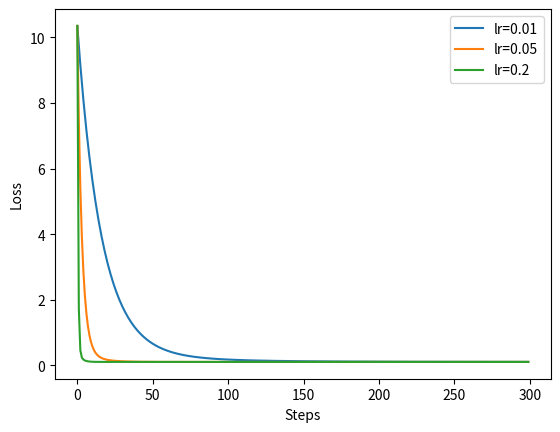

This chart was generated by the following Python code:
import numpy as np
import matplotlib.pyplot as plt

def fit_linear_gd(X, y, learning_rate=0.05, steps=100):
    X = np.asarray(X, dtype=float)
    y = np.asarray(y, dtype=float)

    if X.ndim != 2:
        raise ValueError("X must be a 2D array.")
    if y.ndim == 1:
        y = y.reshape(-1, 1)
    if y.ndim != 2 or y.shape[1] != 1:
        raise ValueError("y must have shape (n,) or (n, 1).")
    if X.shape[0] != y.shape[0]:
        raise ValueError("X and y must have the same number of rows.")
    if learning_rate <= 0:
        raise ValueError("Learning rate must be positive.")
    if steps <= 0:
        raise ValueError("Number of steps must be positive.")

    n, d = X.shape
    w = np.zeros((d, 1))
    losses = []

    for _ in range(steps):
        residual = X @ w - y
        loss_value = float(((residual.T @ residual) / (2 * n)).item())
        losses.append(loss_value)
        gradient = (X.T @ residual) / n
        w -= learning_rate * gradient

    return w, np.array(losses)

rng = np.random.default_rng(0)
n = 80
xs = rng.uniform(-3, 3, size=n)
noise = rng.normal(0, 0.5, size=n)
ys = 2.5 * xs + 1.0 + noise

X = np.column_stack([xs, np.ones_like(xs)])
y = ys.reshape(-1, 1)

for lr in [0.01, 0.05, 0.2]:
    w, losses = fit_linear_gd(X, y, learning_rate=lr, steps=300)
    print(f"Learning rate: {lr}, final weights: {w.ravel()}, final loss: {losses[-1]}")
    plt.plot(losses, label=f"lr={lr}")

plt.xlabel("Steps")
plt.ylabel("Loss")
plt.legend()
plt.show()
